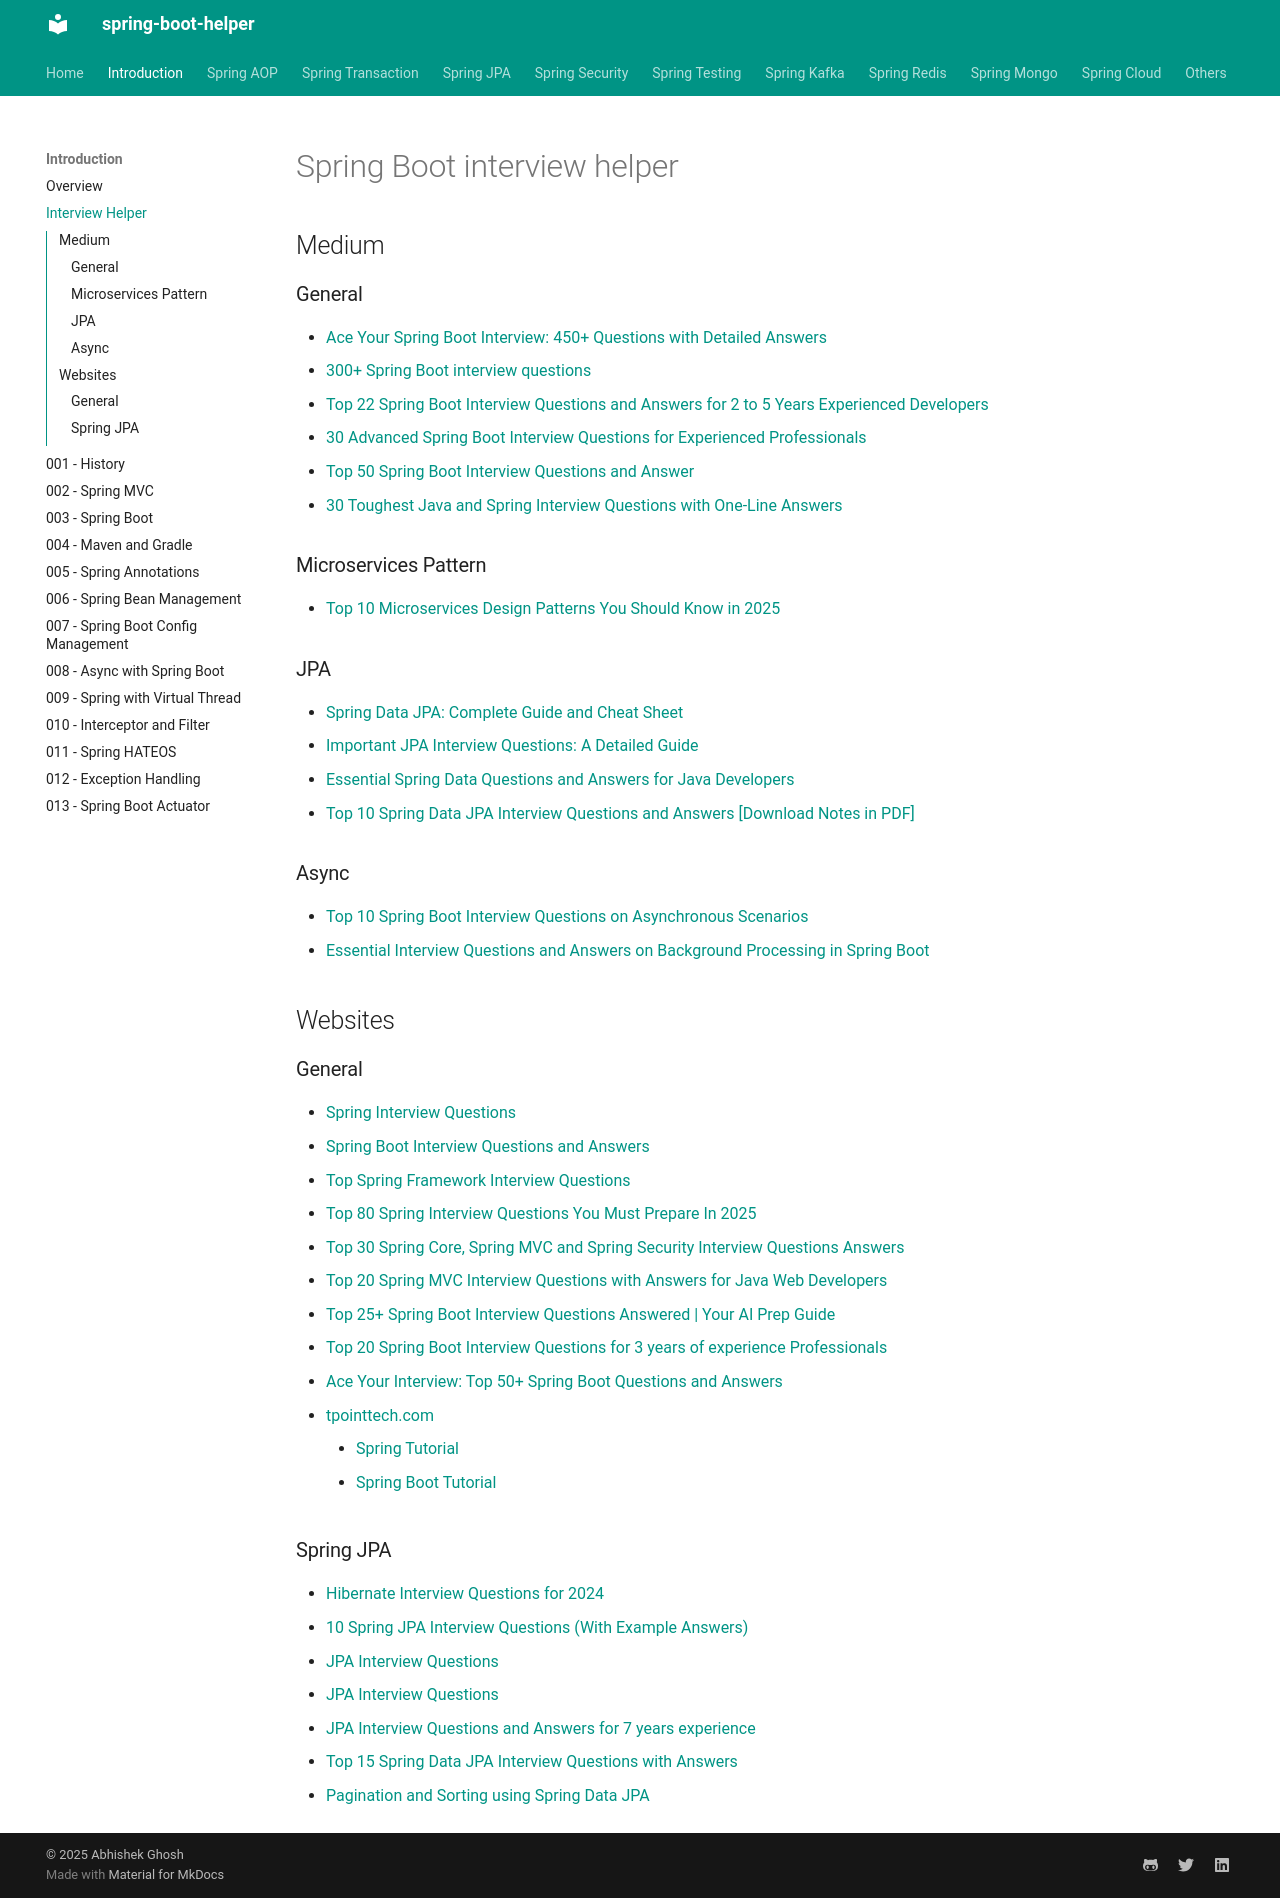

repository: abhishekghoshh/spring-boot-helper · page: spring-introduction/interview-helper/index.html · generator: mkdocs

# Spring Boot interview helper



## Medium

### General

- [Ace Your Spring Boot Interview: 450+ Questions with Detailed Answers](https://codefarm0.medium.com/ace-your-spring-boot-interview-450-questions-with-detailed-answers-9e35784388bc)
- [300+ Spring Boot interview questions](https://codefarm0.medium.com/300-spring-boot-interview-questions-43393e1c2bef)
- [Top 22 Spring Boot Interview Questions and Answers for 2 to 5 Years Experienced Developers](https://medium.com/javarevisited/top-22-spring-boot-interview-questions-and-answers-for-2-to-5-years-experienced-developers-38637a36629d)
- [30 Advanced Spring Boot Interview Questions for Experienced Professionals](https://medium.com/@sharmapraveen91/30-advanced-spring-boot-interview-questions-for-experienced-professionals-3574173472c1)
- [Top 50 Spring Boot Interview Questions and Answer](https://medium.com/@scholarhatblogs/top-50-spring-boot-interview-questions-and-answer-2043d452d213)
- [30 Toughest Java and Spring Interview Questions with One-Line Answers](https://rishi-preetham.medium.com/30-toughest-java-and-spring-interview-questions-with-one-line-answers-7513404612f3)


### Microservices Pattern

- [Top 10 Microservices Design Patterns You Should Know in 2025](https://medium.com/javarevisited/top-10-microservices-design-patterns-you-should-know-in-2025-9f3438e91ac6)


### JPA

- [Spring Data JPA: Complete Guide and Cheat Sheet](https://medium.com/javarevisited/spring-data-jpa-complete-guide-and-cheat-sheet-c8138577b71a)
- [Important JPA Interview Questions: A Detailed Guide](https://medium.com/@pratik.941/important-jpa-interview-questions-a-detailed-guide-5c1405e0927b)
- [Essential Spring Data Questions and Answers for Java Developers](https://medium.com/@psdevraye/essential-spring-data-questions-and-answers-for-java-developers-88646a22b0d6)
- [Top 10 Spring Data JPA Interview Questions and Answers [Download Notes in PDF]](https://medium.com/javaguides/top-10-spring-data-jpa-interview-questions-and-answers-63f914f3b69d)


### Async 

- [Top 10 Spring Boot Interview Questions on Asynchronous Scenarios](https://rathod-ajay.medium.com/top-10-spring-boot-interview-questions-on-asynchronous-scenarios-e334fd1e3b9c)
- [Essential Interview Questions and Answers on Background Processing in Spring Boot](https://medium.com/@psdevraye/essential-interview-questions-and-answers-on-background-processing-in-spring-boot-1a2f7e489eeb)



## Websites

### General

- [Spring Interview Questions](https://www.interviewbit.com/spring-interview-questions/)
- [Spring Boot Interview Questions and Answers](https://www.geeksforgeeks.org/spring-boot-interview-questions-and-answers/)
- [Top Spring Framework Interview Questions](https://www.baeldung.com/spring-interview-questions)
- [Top 80 Spring Interview Questions You Must Prepare In 2025](https://www.edureka.co/blog/interview-questions/spring-interview-questions/)
- [Top 30 Spring Core, Spring MVC and Spring Security Interview Questions Answers](https://www.java67.com/2012/08/spring-interview-questions-answers.html#)
- [Top 20 Spring MVC Interview Questions with Answers for Java Web Developers](https://javarevisited.blogspot.com/2018/11/top-20-spring-mvc-interview-questions-answers-for-java-developers.html#)
- [Top 25+ Spring Boot Interview Questions Answered | Your AI Prep Guide](https://workik.com/top-spring-boot-interview-question-and-answers-using-ai)
- [Top 20 Spring Boot Interview Questions for 3 years of experience Professionals](https://www.codingshuttle.com/blogs/op-20-spring-boot-interview-questions-for-3-years-of-experience-professionals/)
- [Ace Your Interview: Top 50+ Spring Boot Questions and Answers](https://www.guvi.in/blog/spring-boot-questions-and-answers/)
- [tpointtech.com](https://www.tpointtech.com/)
    - [Spring Tutorial](https://www.tpointtech.com/spring-tutorial)
    - [Spring Boot Tutorial](https://www.tpointtech.com/spring-boot-tutorial)

### Spring JPA

- [Hibernate Interview Questions for 2024](https://www.geeksforgeeks.org/hibernate-interview-questions/)
- [10 Spring JPA Interview Questions (With Example Answers)](https://in.indeed.com/career-advice/interviewing/spring-jpa-interview-questions)
- [JPA Interview Questions](https://www.interviewbit.com/jpa-interview-questions/)
- [JPA Interview Questions](https://www.naukri.com/code360/library/jpa-interview-questions)
- [JPA Interview Questions and Answers for 7 years experience](https://hellointern.in/blog/jpa-interview-questions-and-answers-for-7-years-experience-87445)
- [Top 15 Spring Data JPA Interview Questions with Answers](https://www.java67.com/2021/01/spring-data-jpa-interview-questions-answers-java.html#google_vignette)
- [Pagination and Sorting using Spring Data JPA](https://www.baeldung.com/spring-data-jpa-pagination-sorting)
